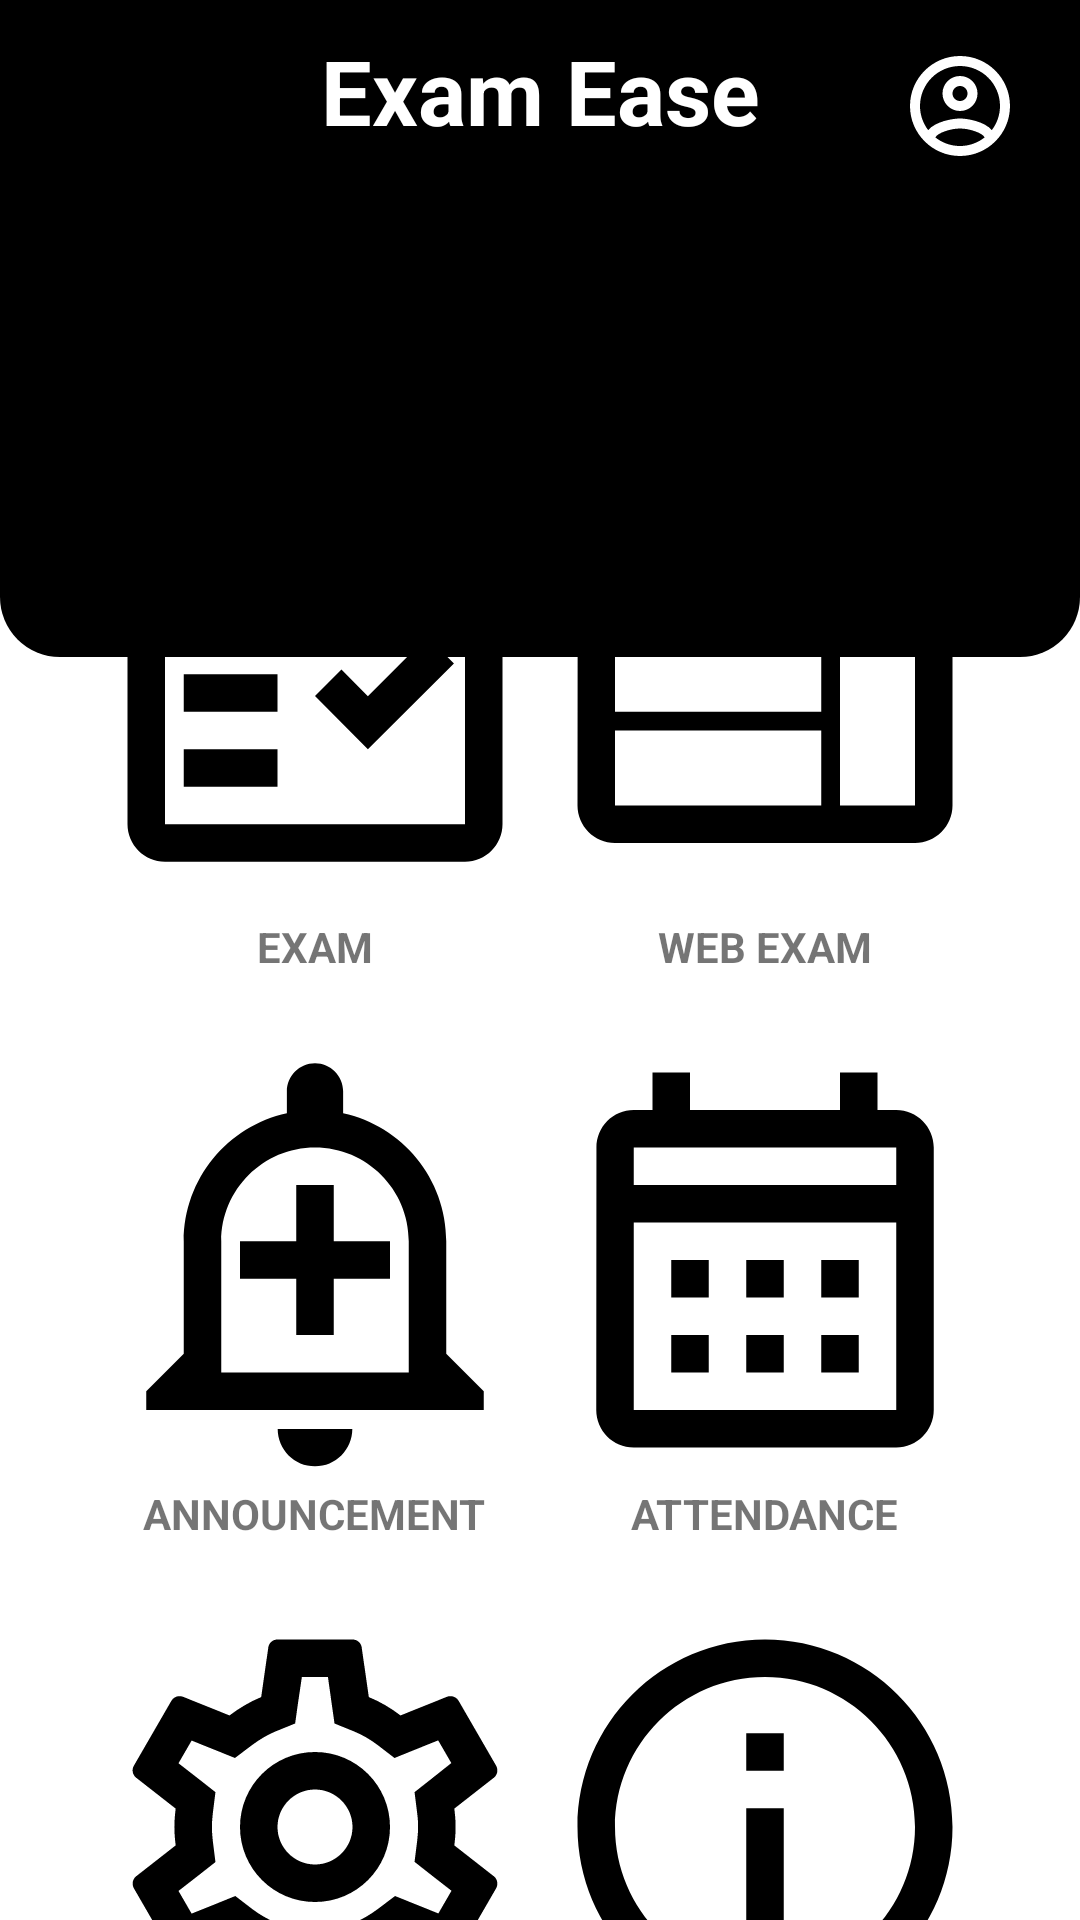

Here is an Android app screen rendered from its layout file. Give the layout XML and the strings, colors and styles it references.
<!-- AndroidManifest.xml: application theme Theme.ExamEase -->
<!-- res/layout/activity_main.xml -->
<?xml version="1.0" encoding="utf-8"?>
<androidx.constraintlayout.widget.ConstraintLayout xmlns:android="http://schemas.android.com/apk/res/android"
    xmlns:app="http://schemas.android.com/apk/res-auto"
    xmlns:tools="http://schemas.android.com/tools"
    android:layout_width="match_parent"
    android:layout_height="match_parent">

    
    <androidx.constraintlayout.widget.ConstraintLayout
        android:id="@+id/main_title"
        android:layout_width="match_parent"
        android:layout_height="wrap_content"
        android:background="@drawable/border_exam_title"
        android:paddingHorizontal="20dp"
        android:paddingTop="10dp"
        android:paddingBottom="25dp"
        app:layout_constraintTop_toTopOf="parent">

        <TextView
            android:id="@+id/main_title_titletext"
            android:layout_width="wrap_content"
            android:layout_height="wrap_content"
            android:text="Exam Ease"
            android:textColor="@color/white"
            android:textSize="30dp"
            android:textStyle="bold"
            app:layout_constraintEnd_toEndOf="parent"
            app:layout_constraintStart_toStartOf="parent"
            app:layout_constraintTop_toTopOf="parent" />

        <ImageView
            android:id="@+id/main_title_profile"
            android:layout_width="40dp"
            android:layout_height="40dp"
            android:src="@drawable/button_user_profile"
            app:layout_constraintBottom_toTopOf="@id/main_title_info"
            app:layout_constraintEnd_toEndOf="parent"
            app:layout_constraintTop_toTopOf="parent" />

        <LinearLayout
            android:id="@+id/main_title_info"
            android:layout_width="match_parent"
            android:layout_height="wrap_content"
            android:layout_marginHorizontal="20dp"
            android:layout_marginTop="10dp"
            android:background="@drawable/border_main_title_info"
            android:orientation="vertical"
            android:padding="10dp"
            app:layout_constraintBottom_toBottomOf="parent"
            app:layout_constraintTop_toBottomOf="@+id/main_title_titletext"
            tools:layout_editor_absoluteX="40dp">

            <TextView
                android:id="@+id/main_title_info_school"
                android:layout_width="match_parent"
                android:layout_height="wrap_content"
                android:text="SCHOOL NAME"
                android:textAlignment="center"
                android:textColor="@color/black"
                android:textSize="30dp"
                android:textStyle="bold" />

            <TextView
                android:id="@+id/main_title_info_identity"
                android:layout_width="match_parent"
                android:layout_height="wrap_content"
                android:text="School ID: 1234XXXXXXXXXXXXXXX\nName: SCHOOL NAME\nNSN: None\nGrade: Admin"
                android:textAlignment="center"
                android:textColor="@color/black"
                android:textSize="15dp" />


        </LinearLayout>

    </androidx.constraintlayout.widget.ConstraintLayout>

    
    <LinearLayout
        android:id="@+id/main_menu"
        android:layout_width="match_parent"
        android:layout_height="wrap_content"
        android:layout_marginHorizontal="30dp"
        android:orientation="vertical"
        android:weightSum="3"
        app:layout_constraintBottom_toBottomOf="parent"
        app:layout_constraintTop_toBottomOf="@+id/main_title">

        <LinearLayout
            android:id="@+id/main_menu_row1"
            android:layout_width="match_parent"
            android:layout_height="wrap_content"
            android:layout_marginVertical="10dp"
            android:layout_weight="1"
            android:baselineAligned="false"
            android:orientation="horizontal"
            android:weightSum="2">

            <LinearLayout
                android:id="@+id/main_menu_exam"
                android:layout_width="wrap_content"
                android:layout_height="wrap_content"
                android:layout_gravity="center"
                android:layout_weight="1"
                android:gravity="center"
                android:orientation="vertical"
                app:layout_constraintStart_toStartOf="parent"
                app:layout_constraintTop_toTopOf="parent">

                <ImageView
                    android:id="@+id/main_menu_exam_button"
                    android:layout_width="150dp"
                    android:layout_height="150dp"
                    android:background="@drawable/ripple_main_menu_button"
                    android:src="@drawable/menu_exam" />

                <TextView
                    android:layout_width="wrap_content"
                    android:layout_height="wrap_content"
                    android:paddingTop="0dp"
                    android:text="EXAM"
                    android:textStyle="bold" />
            </LinearLayout>

            <LinearLayout
                android:id="@+id/main_menu_web_exam"
                android:layout_width="wrap_content"
                android:layout_height="wrap_content"
                android:layout_gravity="center"
                android:layout_weight="1"
                android:gravity="center"
                android:orientation="vertical"
                app:layout_constraintEnd_toEndOf="parent"
                app:layout_constraintTop_toTopOf="parent">

                <ImageView
                    android:id="@+id/main_menu_web_exam_button"
                    android:layout_width="150dp"
                    android:layout_height="150dp"
                    android:background="@drawable/ripple_main_menu_button"
                    android:src="@drawable/menu_web_exam" />

                <TextView
                    android:layout_width="wrap_content"
                    android:layout_height="wrap_content"
                    android:paddingTop="0dp"
                    android:text="WEB EXAM"
                    android:textStyle="bold" />
            </LinearLayout>
        </LinearLayout>

        <LinearLayout
            android:id="@+id/main_menu_row2"
            android:layout_width="match_parent"
            android:layout_height="wrap_content"
            android:layout_marginVertical="10dp"
            android:layout_weight="1"
            android:orientation="horizontal"
            android:weightSum="2">

            <LinearLayout
                android:id="@+id/main_menu_announcement"
                android:layout_width="wrap_content"
                android:layout_height="wrap_content"
                android:layout_gravity="center"
                android:layout_weight="1"
                android:gravity="center"
                android:orientation="vertical"
                app:layout_constraintStart_toStartOf="parent"
                app:layout_constraintTop_toTopOf="parent">

                <ImageView
                    android:id="@+id/main_menu_announcement_button"
                    android:layout_width="150dp"
                    android:layout_height="150dp"
                    android:background="@drawable/ripple_main_menu_button"
                    android:src="@drawable/menu_announcement" />

                <TextView
                    android:layout_width="wrap_content"
                    android:layout_height="wrap_content"
                    android:paddingTop="0dp"
                    android:text="ANNOUNCEMENT"
                    android:textStyle="bold" />
            </LinearLayout>

            <LinearLayout
                android:id="@+id/main_menu_attendance"
                android:layout_width="wrap_content"
                android:layout_height="wrap_content"
                android:layout_gravity="center"
                android:layout_weight="1"
                android:gravity="center"
                android:orientation="vertical"
                app:layout_constraintEnd_toEndOf="parent"
                app:layout_constraintTop_toTopOf="parent">

                <ImageView
                    android:id="@+id/main_menu_attendance_button"
                    android:layout_width="150dp"
                    android:layout_height="150dp"
                    android:background="@drawable/ripple_main_menu_button"
                    android:src="@drawable/menu_attendance" />

                <TextView
                    android:layout_width="wrap_content"
                    android:layout_height="wrap_content"
                    android:paddingTop="0dp"
                    android:text="ATTENDANCE"
                    android:textStyle="bold" />
            </LinearLayout>
        </LinearLayout>

        <LinearLayout
            android:id="@+id/main_menu_row3"
            android:layout_width="match_parent"
            android:layout_height="wrap_content"
            android:layout_marginVertical="10dp"
            android:layout_weight="1"
            android:orientation="horizontal"
            android:weightSum="2">

            <LinearLayout
                android:id="@+id/main_menu_settings"
                android:layout_width="wrap_content"
                android:layout_height="wrap_content"
                android:layout_gravity="center"
                android:layout_weight="1"
                android:gravity="center"
                android:orientation="vertical"
                app:layout_constraintStart_toStartOf="parent"
                app:layout_constraintTop_toTopOf="parent">

                <ImageView
                    android:id="@+id/main_menu_settings_button"
                    android:layout_width="150dp"
                    android:layout_height="150dp"
                    android:background="@drawable/ripple_main_menu_button"
                    android:src="@drawable/menu_settings" />

                <TextView
                    android:layout_width="wrap_content"
                    android:layout_height="wrap_content"
                    android:paddingTop="0dp"
                    android:text="SETTINGS"
                    android:textStyle="bold" />
            </LinearLayout>

            <LinearLayout
                android:id="@+id/main_menu_policy"
                android:layout_width="wrap_content"
                android:layout_height="wrap_content"
                android:layout_gravity="center"
                android:layout_weight="1"
                android:gravity="center"
                android:orientation="vertical"
                app:layout_constraintEnd_toEndOf="parent"
                app:layout_constraintTop_toTopOf="parent">

                <ImageView
                    android:id="@+id/main_menu_policy_button"
                    android:layout_width="150dp"
                    android:layout_height="150dp"
                    android:background="@drawable/ripple_main_menu_button"
                    android:src="@drawable/menu_policy" />

                <TextView
                    android:layout_width="wrap_content"
                    android:layout_height="wrap_content"
                    android:paddingTop="0dp"
                    android:text="POLICY"
                    android:textStyle="bold" />
            </LinearLayout>
        </LinearLayout>


    </LinearLayout>

</androidx.constraintlayout.widget.ConstraintLayout>
<!-- resources referenced by this layout -->
<resources>
  <!-- drawable border_exam_title (drawable) -->
  <?xml version="1.0" encoding="utf-8"?>
  <shape xmlns:android="http://schemas.android.com/apk/res/android" android:shape="rectangle">
      <corners android:bottomRightRadius="20dp" android:bottomLeftRadius="20dp"/>
      <solid android:color="@color/black"/>
  </shape>
  <!-- drawable menu_announcement (drawable) -->
  <vector xmlns:android="http://schemas.android.com/apk/res/android" android:height="100dp" android:tint="#000000" android:viewportHeight="24" android:viewportWidth="24" android:width="100dp">
        
      <path android:fillColor="@android:color/white" android:pathData="M10.01,21.01c0,1.1 0.89,1.99 1.99,1.99s1.99,-0.89 1.99,-1.99h-3.98zM12,6c2.76,0 5,2.24 5,5v7L7,18v-7c0,-2.76 2.24,-5 5,-5zM12,1.5c-0.83,0 -1.5,0.67 -1.5,1.5v1.17C7.36,4.85 5,7.65 5,11v6l-2,2v1h18v-1l-2,-2v-6c0,-3.35 -2.36,-6.15 -5.5,-6.83L13.5,3c0,-0.83 -0.67,-1.5 -1.5,-1.5zM13,8h-2v3L8,11v2h3v3h2v-3h3v-2h-3z"/>
      
  </vector>
  <!-- drawable menu_attendance (drawable) -->
  <vector xmlns:android="http://schemas.android.com/apk/res/android" android:height="100dp" android:tint="#000000" android:viewportHeight="24" android:viewportWidth="24" android:width="100dp">
        
      <path android:fillColor="@android:color/white" android:pathData="M19,4h-1V2h-2v2H8V2H6v2H5C3.89,4 3.01,4.9 3.01,6L3,20c0,1.1 0.89,2 2,2h14c1.1,0 2,-0.9 2,-2V6C21,4.9 20.1,4 19,4zM19,20H5V10h14V20zM19,8H5V6h14V8zM9,14H7v-2h2V14zM13,14h-2v-2h2V14zM17,14h-2v-2h2V14zM9,18H7v-2h2V18zM13,18h-2v-2h2V18zM17,18h-2v-2h2V18z"/>
      
  </vector>
  <!-- drawable menu_policy (drawable) -->
  <vector xmlns:android="http://schemas.android.com/apk/res/android" android:height="100dp" android:tint="#000000" android:viewportHeight="24" android:viewportWidth="24" android:width="100dp">
        
      <path android:fillColor="@android:color/white" android:pathData="M11,7h2v2h-2zM11,11h2v6h-2zM12,2C6.48,2 2,6.48 2,12s4.48,10 10,10 10,-4.48 10,-10S17.52,2 12,2zM12,20c-4.41,0 -8,-3.59 -8,-8s3.59,-8 8,-8 8,3.59 8,8 -3.59,8 -8,8z"/>
      
  </vector>
  <!-- drawable menu_web_exam (drawable) -->
  <vector xmlns:android="http://schemas.android.com/apk/res/android" android:height="100dp" android:tint="#000000" android:viewportHeight="24" android:viewportWidth="24" android:width="100dp">
        
      <path android:fillColor="@android:color/white" android:pathData="M20,4L4,4c-1.1,0 -1.99,0.9 -1.99,2L2,18c0,1.1 0.9,2 2,2h16c1.1,0 2,-0.9 2,-2L22,6c0,-1.1 -0.9,-2 -2,-2zM15,18L4,18v-4h11v4zM15,13L4,13L4,9h11v4zM20,18h-4L16,9h4v9z"/>
      
  </vector>
  <!-- drawable ripple_main_menu_button (drawable) -->
  <?xml version="1.0" encoding="utf-8"?>
  <ripple xmlns:android="http://schemas.android.com/apk/res/android"
      android:color="@android:color/darker_gray">
      <item android:id="@android:id/mask">
          <shape android:shape="rectangle">
              <corners android:radius="30dp"/>
              <solid android:width="3dp" android:color="@color/white"/>
          </shape>
      </item>
  </ripple>
  <style name="Theme.ExamEase" parent="Theme.MaterialComponents.DayNight.NoActionBar">
          
          <item name="colorPrimary">@color/purple_500</item>
          <item name="colorPrimaryVariant">@color/purple_700</item>
          <item name="colorOnPrimary">@color/white</item>
          
          <item name="colorSecondary">@color/teal_200</item>
          <item name="colorSecondaryVariant">@color/teal_700</item>
          <item name="colorOnSecondary">@color/black</item>
          
          <item name="android:statusBarColor">?attr/colorPrimaryVariant</item>
          
      </style>
  <!-- not gathered from this repository: default colours our renderer supplied (Android Studio template values) -->
  <color name="purple_500">#FF6200EE</color>
  <color name="purple_700">#FF3700B3</color>
  <color name="teal_200">#FF03DAC5</color>
  <color name="teal_700">#FF018786</color>
  <color name="black">#FF000000</color>
  <color name="white">#FFFFFFFF</color>
</resources>
